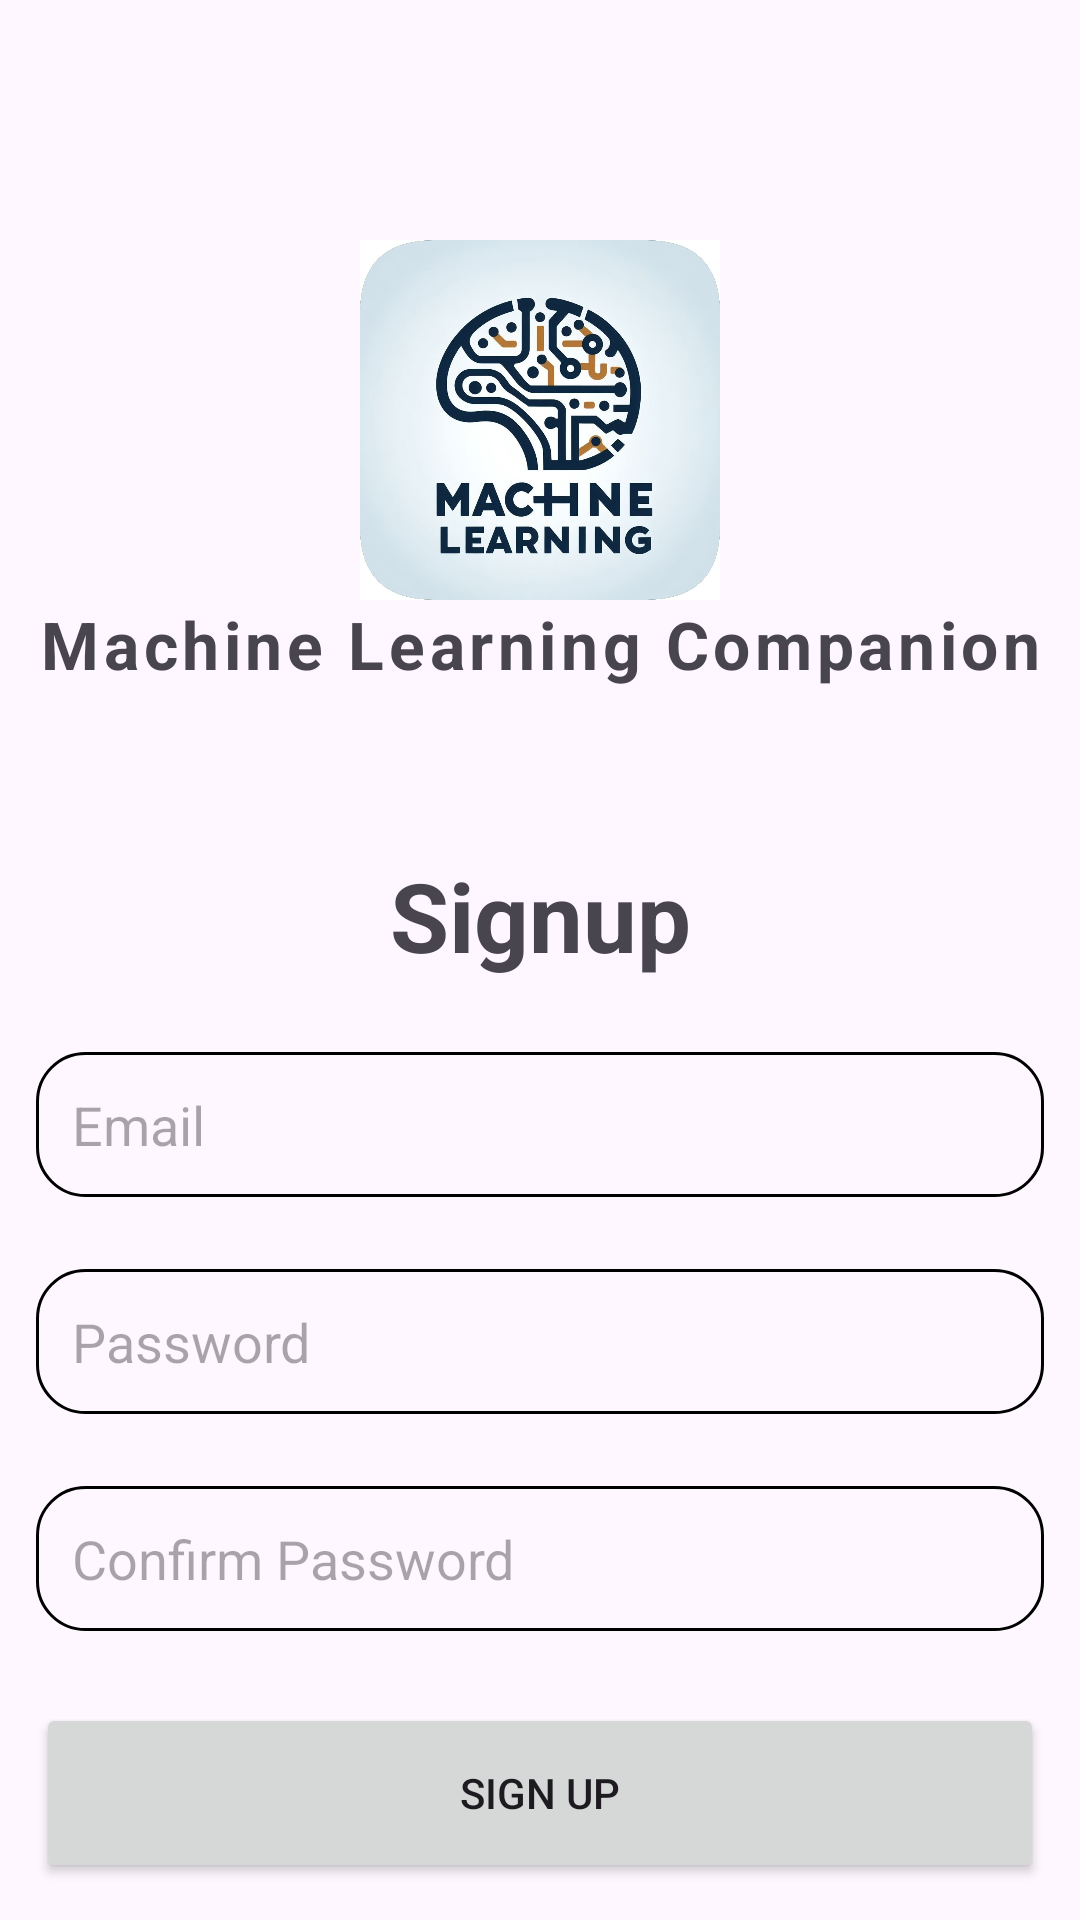

Android layout source for this screen:
<!-- AndroidManifest.xml: application theme Theme.Myapp -->
<!-- res/layout/activity_signup.xml -->
<?xml version="1.0" encoding="utf-8"?>
<LinearLayout
    xmlns:android="http://schemas.android.com/apk/res/android"
    xmlns:app="http://schemas.android.com/apk/res-auto"
    xmlns:tools="http://schemas.android.com/tools"
    android:layout_width="match_parent"
    android:layout_height="match_parent"
    android:orientation="vertical"
    android:gravity="center_horizontal"
    android:layout_margin="16dp"
    tools:context=".SignupActivity">

    <ImageView
        android:layout_width="120dp"
        android:layout_height="120dp"
        android:layout_marginTop="80dp"
        android:src="@drawable/logo"/>

    <TextView
        android:layout_width="match_parent"
        android:layout_height="wrap_content"
        android:gravity="center"
        android:letterSpacing=".07"
        android:text="Machine Learning Companion"
        android:textSize="22sp"
        android:textStyle="bold" />

    <LinearLayout
        android:layout_width="match_parent"
        android:layout_height="472dp"
        android:gravity="center"
        android:orientation="vertical">

        <TextView
            android:layout_width="match_parent"
            android:layout_height="wrap_content"
            android:layout_margin="12dp"
            android:gravity="center"
            android:text="Signup"
            android:textSize="32sp"
            android:textStyle="bold" />

        <EditText
            android:id="@+id/email_input"
            android:layout_width="match_parent"
            android:layout_height="wrap_content"
            android:layout_margin="12dp"
            android:background="@drawable/rounded_corner"
            android:hint="Email"
            android:inputType="textEmailAddress"
            android:padding="12dp" />

        <EditText
            android:id="@+id/password_input"
            android:layout_width="match_parent"
            android:layout_height="wrap_content"
            android:layout_margin="12dp"
            android:background="@drawable/rounded_corner"
            android:hint="Password"
            android:inputType="textPassword"
            android:padding="12dp" />

        <EditText
            android:id="@+id/confirm_password_input"
            android:layout_width="match_parent"
            android:layout_height="wrap_content"
            android:layout_margin="12dp"
            android:background="@drawable/rounded_corner"
            android:hint="Confirm Password"
            android:inputType="textPassword"
            android:padding="12dp" />

        <Button
            android:id="@+id/submit_btn"
            android:layout_width="match_parent"
            android:layout_height="60dp"
            android:layout_margin="12dp"
            android:padding="12dp"
            android:text="Sign Up" />

        <ProgressBar
            android:id="@+id/progress_bar"
            android:layout_width="match_parent"
            android:layout_height="60dp"
            android:layout_margin="12dp"
            android:padding="12dp"
            android:visibility="gone" />

        <TextView
            android:id="@+id/go_to_login_btn"
            android:layout_width="wrap_content"
            android:layout_height="wrap_content"
            android:text="Already have an account?" />


    </LinearLayout>

</LinearLayout>
<!-- resources referenced by this layout -->
<resources>
  <!-- drawable logo: jpg bitmap (drawable, 116487 bytes) -->
  <!-- drawable rounded_corner (drawable) -->
  <?xml version="1.0" encoding="utf-8"?>
  
  <shape xmlns:android="http://schemas.android.com/apk/res/android"
      android:shape="rectangle"
      >
      <corners android:radius="16dp"/>
      <stroke android:width="1dp" android:color="@color/black"/>
  
  </shape>
  <style name="Theme.Myapp" parent="Base.Theme.Myapp" />
  <color name="black">#FF000000</color>
  <style name="Base.Theme.Myapp" parent="Theme.Material3.DayNight.NoActionBar">
          
          <item name="colorPrimary">@color/my_primary</item>
      </style>
  <color name="my_primary">#FF9800</color>
</resources>
